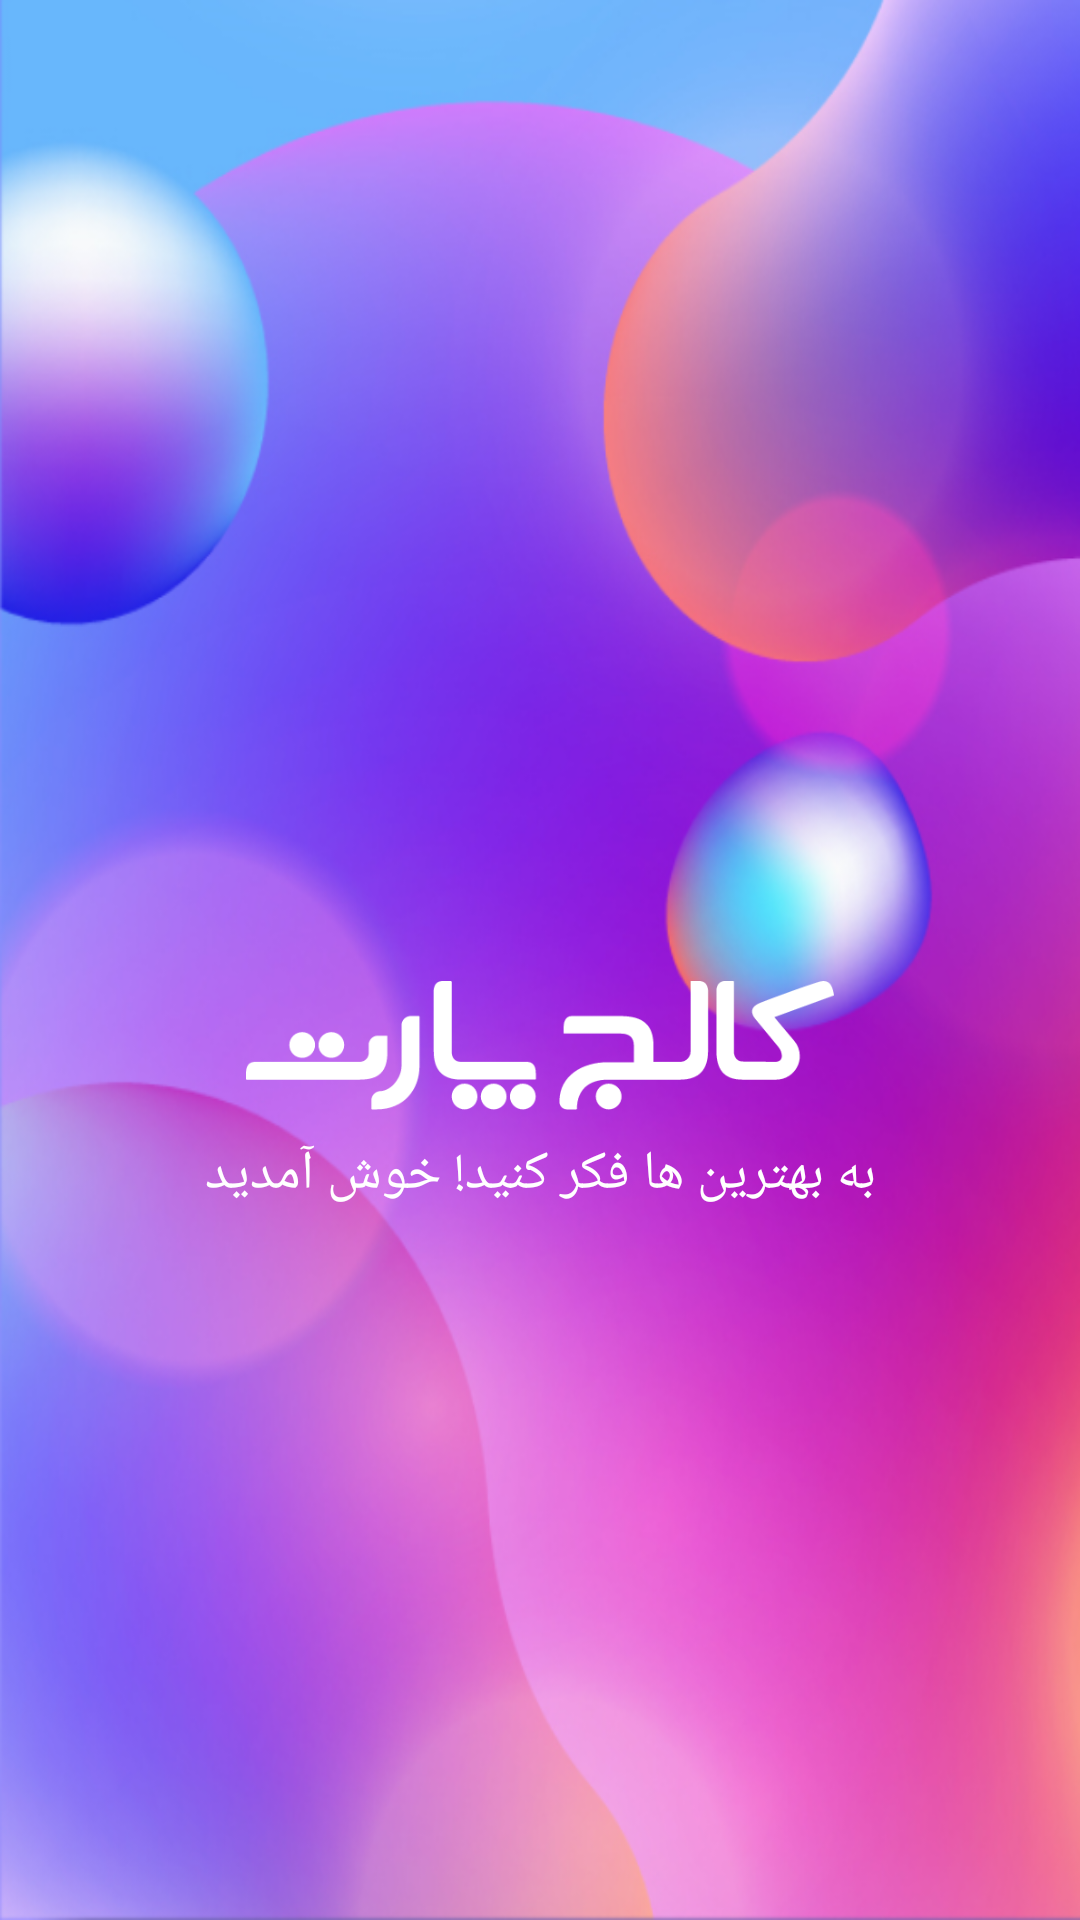

This screen was rendered from an Android layout file. Write that file and the resources it references.
<!-- AndroidManifest.xml: application theme AppTheme -->
<!-- res/layout/activity_splash.xml -->
<?xml version="1.0" encoding="utf-8"?>
<androidx.constraintlayout.widget.ConstraintLayout xmlns:android="http://schemas.android.com/apk/res/android"
    xmlns:app="http://schemas.android.com/apk/res-auto"
    xmlns:tools="http://schemas.android.com/tools"
    android:layout_width="match_parent"
    android:layout_height="match_parent"
    tools:context=".SplashActivity">

    <ImageView
        android:id="@+id/imageView"
        android:layout_width="match_parent"
        android:layout_height="match_parent"
        android:scaleType="fitXY"
        app:layout_constraintBottom_toBottomOf="parent"

        app:layout_constraintHorizontal_bias="0.0"

        app:layout_constraintLeft_toLeftOf="parent"
        app:layout_constraintRight_toRightOf="parent"
        app:layout_constraintTop_toTopOf="parent"

        app:layout_constraintVertical_bias="0.0"
        app:srcCompat="@drawable/splash1" />

    <ImageView
        android:layout_width="0dp"
        android:layout_height="0dp"
        app:layout_constraintBottom_toTopOf="@id/guideline2"

        app:layout_constraintEnd_toStartOf="@id/guideline4"
        app:layout_constraintStart_toEndOf="@id/guideline3"
        app:layout_constraintTop_toBottomOf="@id/guideline"

        app:srcCompat="@drawable/logo" />

    <TextView
        android:id="@+id/textView2"
        android:layout_width="wrap_content"
        android:layout_height="wrap_content"

        android:text="@string/splashText"
        app:layout_constraintStart_toEndOf="@id/guideline3"
        app:layout_constraintEnd_toStartOf="@id/guideline4"
        android:textColor="#ffffff"
        android:textSize="18sp"
        android:textAlignment="center"

        android:layout_marginTop="8dp"
        app:layout_constraintTop_toBottomOf="@id/guideline2"/>

    <androidx.constraintlayout.widget.Guideline
        android:id="@+id/guideline"
        android:layout_width="wrap_content"
        android:layout_height="wrap_content"
        android:orientation="horizontal"
        app:layout_constraintGuide_begin="326dp" />

    <androidx.constraintlayout.widget.Guideline
        android:id="@+id/guideline2"
        android:layout_width="wrap_content"
        android:layout_height="wrap_content"
        android:orientation="horizontal"
        app:layout_constraintGuide_begin="371dp" />

    <androidx.constraintlayout.widget.Guideline
        android:id="@+id/guideline3"
        android:layout_width="wrap_content"
        android:layout_height="wrap_content"
        android:orientation="vertical"
        app:layout_constraintGuide_begin="82.2dp" />

    <androidx.constraintlayout.widget.Guideline
        android:id="@+id/guideline4"
        android:layout_width="wrap_content"
        android:layout_height="wrap_content"
        android:orientation="vertical"
        app:layout_constraintGuide_end="82.2dp" />

</androidx.constraintlayout.widget.ConstraintLayout>
<!-- resources referenced by this layout -->
<resources>
  <!-- drawable logo: png bitmap (drawable-xxhdpi, 9222 bytes) -->
  <!-- drawable splash1: png bitmap (drawable, 465231 bytes) -->
  <string name="splashText">به بهترین ها فکر کنید! خوش آمدید</string>
  <style name="AppTheme" parent="Theme.MaterialComponents.Light.NoActionBar">
          
          <item name="colorPrimary">@color/colorPrimary</item>
          <item name="colorPrimaryDark">@color/colorPrimaryDark</item>
          <item name="colorAccent">@color/colorAccent</item>
      </style>
  <color name="colorPrimary">#8c45cc</color>
  <color name="colorPrimaryDark">#DCCCFF</color>
  <color name="colorAccent">#03DAC5</color>
</resources>
